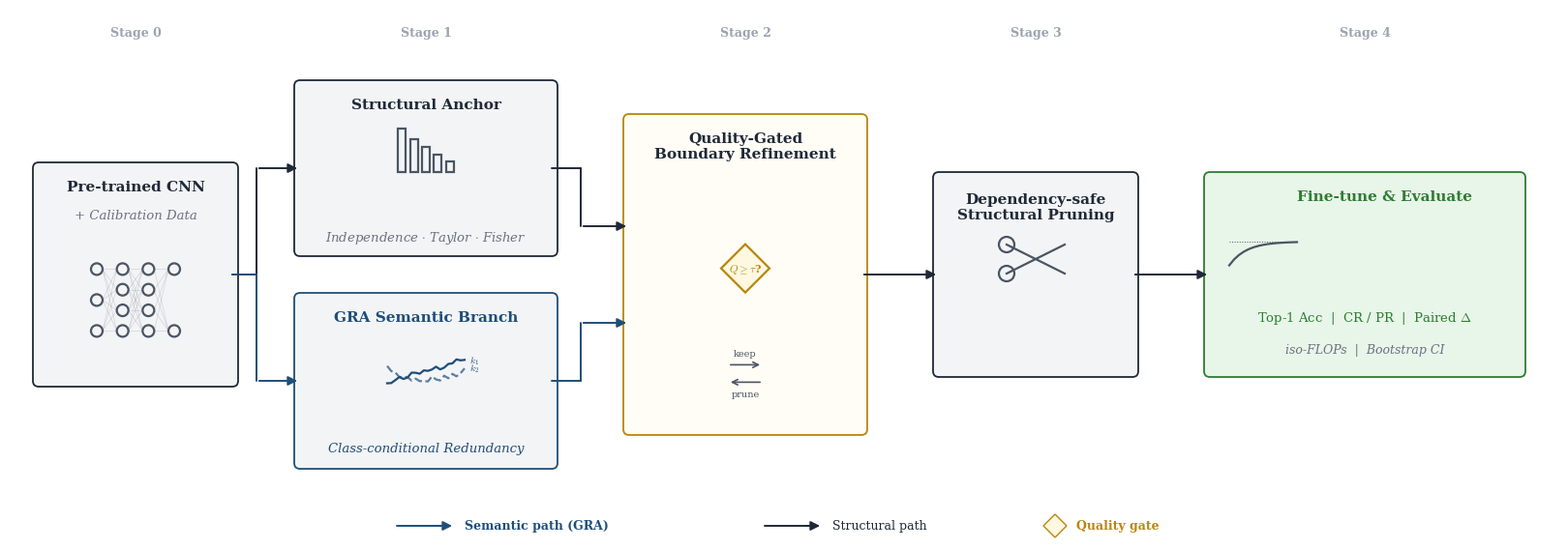

This figure's Python source:
"""
GRA-CNN Pipeline Figure - Improved version with correct terminology.
Matches the final IVC manuscript terminology:
  - Structural Anchor: Independence · Taylor · Fisher
  - GRA Semantic Branch: Class-conditional Redundancy
  - Quality-Gated Boundary Refinement (with diamond gate)
  - Dependency-safe Structural Pruning
  - Fine-tune & Evaluate
"""
import matplotlib
matplotlib.use("Agg")
import matplotlib.pyplot as plt
from matplotlib.patches import FancyBboxPatch, FancyArrowPatch, Polygon
import numpy as np
from pathlib import Path

# ── Color palette (per spec) ──
TXT   = "#1F2937"
BLUE  = "#1F4E79"
GRAY  = "#F3F4F6"
GREEN = "#2E7D32"
ICON  = "#4B5563"
WHITE = "#FFFFFF"
GOLD  = "#B8860B"   # quality gate accent

plt.rcParams.update({
    "font.family": "serif",
    "font.serif": ["Times New Roman", "DejaVu Serif"],
    "mathtext.fontset": "cm",
    "font.size": 10,
    "text.color": TXT,
})

fig = plt.figure(figsize=(16, 5.5))
ax = fig.add_axes([0, 0, 1, 1])
ax.set_xlim(0, 16); ax.set_ylim(0, 5.5)
ax.axis("off"); fig.patch.set_facecolor(WHITE)

LW_B = 1.3; LW_A = 1.4; LW_I = 1.6


def box(x, y, w, h, ec=TXT, fc=GRAY):
    ax.add_patch(FancyBboxPatch((x, y), w, h, boxstyle="round,pad=0.06",
                                fc=fc, ec=ec, lw=LW_B, zorder=2))


def arrow(x0, y0, x1, y1, c=TXT):
    ax.add_patch(FancyArrowPatch((x0, y0), (x1, y1), arrowstyle="-|>",
                                 color=c, lw=LW_A, mutation_scale=14, zorder=3))


def elbow(x0, y0, xm, x1, y1, c=TXT):
    ax.plot([x0, xm], [y0, y0], color=c, lw=LW_A, solid_capstyle="round", zorder=3)
    ax.plot([xm, xm], [y0, y1], color=c, lw=LW_A, solid_capstyle="round", zorder=3)
    arrow(xm, y1, x1, y1, c=c)


def title(x, y, txt, fs=11, fw="bold", c=TXT):
    ax.text(x, y, txt, ha="center", va="top", fontsize=fs, fontweight=fw, color=c)


def sub(x, y, txt, fs=9.5, c="#6B7280"):
    ax.text(x, y, txt, ha="center", va="top", fontsize=fs, color=c, style="italic")


# ── Mini icon: neural network ──
def icon_nn(cx, cy, s=0.4):
    layers = [3, 4, 4, 2]
    xs = np.linspace(cx - s, cx + s, 4)
    for i, (lx, n) in enumerate(zip(xs, layers)):
        ys = np.linspace(cy - s * 0.8, cy + s * 0.8, n)
        for yy in ys:
            ax.add_patch(plt.Circle((lx, yy), 0.06, fc="none", ec=ICON, lw=LW_I, zorder=4))
        if i < 3:
            ys2 = np.linspace(cy - s * 0.8, cy + s * 0.8, layers[i + 1])
            for y0 in ys:
                for y1 in ys2:
                    ax.plot([lx + 0.06, xs[i + 1] - 0.06], [y0, y1],
                            color=ICON, alpha=0.2, lw=0.5, zorder=3)


# ── Mini icon: bar chart (for structural anchor) ──
def icon_bars(cx, cy, s=0.35):
    vals = [0.85, 0.65, 0.50, 0.35, 0.20]
    xs = np.linspace(cx - s * 0.7, cx + s * 0.7, 5)
    colors_bar = [ICON, ICON, ICON, ICON, ICON]
    for x, v, cb in zip(xs, vals, colors_bar):
        h = v * s * 1.5
        ax.add_patch(plt.Rectangle((x - 0.04, cy - s * 0.5), 0.08, h,
                     fc="none", ec=cb, lw=LW_I, zorder=4))


# ── Mini icon: GRA trend curves (two class-conditional curves) ──
def icon_gra_trends(cx, cy, s=0.4):
    t = np.linspace(0, 1, 20)
    np.random.seed(42)
    # Class-1 trend
    a = cy - s * 0.3 + s * 0.7 * t + 0.02 * np.random.randn(20)
    # Class-2 trend (different pattern)
    b = cy + s * 0.1 - s * 0.3 * np.sin(t * np.pi) + 0.02 * np.random.randn(20)
    xs = np.linspace(cx - s, cx + s, 20)
    ax.plot(xs, a, color=BLUE, lw=LW_I, zorder=4)
    ax.plot(xs, b, color=BLUE, lw=LW_I, ls="--", zorder=4, alpha=0.7)
    # Small class labels
    ax.text(cx + s + 0.05, a[-1], r"$k_1$", fontsize=7, color=BLUE, va="center")
    ax.text(cx + s + 0.05, b[-1], r"$k_2$", fontsize=7, color=BLUE, va="center")


# ── Mini icon: diamond gate ──
def icon_diamond(cx, cy, s=0.25):
    pts = [(cx, cy + s), (cx + s, cy), (cx, cy - s), (cx - s, cy)]
    ax.add_patch(Polygon(pts, closed=True, fc="#FFF8E1", ec=GOLD, lw=LW_I, zorder=4))
    ax.text(cx, cy, r"$Q{\geq}\tau$?", fontsize=8, ha="center", va="center",
            color=GOLD, fontweight="bold", zorder=5)


# ── Mini icon: boundary swap arrows ──
def icon_swap(cx, cy, s=0.3):
    # Two small opposing arrows representing swap
    ax.annotate("", xy=(cx + s * 0.6, cy + s * 0.3), xytext=(cx - s * 0.6, cy + s * 0.3),
                arrowprops=dict(arrowstyle="->", color=ICON, lw=1.2), zorder=4)
    ax.annotate("", xy=(cx - s * 0.6, cy - s * 0.3), xytext=(cx + s * 0.6, cy - s * 0.3),
                arrowprops=dict(arrowstyle="->", color=ICON, lw=1.2), zorder=4)
    ax.text(cx, cy + s * 0.55, "keep", fontsize=7, ha="center", va="bottom", color=ICON)
    ax.text(cx, cy - s * 0.55, "prune", fontsize=7, ha="center", va="top", color=ICON)


# ── Mini icon: scissors for pruning ──
def icon_scissors(cx, cy, s=0.3):
    ax.plot([cx - s, cx + s], [cy - s * 0.5, cy + s * 0.5], color=ICON, lw=LW_I, zorder=4)
    ax.plot([cx - s, cx + s], [cy + s * 0.5, cy - s * 0.5], color=ICON, lw=LW_I, zorder=4)
    ax.add_patch(plt.Circle((cx - s, cy - s * 0.5), 0.08, fc="none", ec=ICON, lw=LW_I, zorder=4))
    ax.add_patch(plt.Circle((cx - s, cy + s * 0.5), 0.08, fc="none", ec=ICON, lw=LW_I, zorder=4))


# ── Mini icon: training curve ──
def icon_chart(cx, cy, s=0.35):
    t = np.linspace(0, 1, 15)
    y = cy - s * 0.3 + s * 0.7 * (1 - np.exp(-t * 4))
    xs = np.linspace(cx - s, cx + s, 15)
    ax.plot(xs, y, color=ICON, lw=LW_I, zorder=4)
    ax.plot([cx - s, cx + s], [cy + s * 0.4, cy + s * 0.4], color=ICON, lw=0.7, ls=":", zorder=4)


# ══════════════════════════════════════════════
# Layout: 5 main columns
# ══════════════════════════════════════════════

mid_y = 2.75  # vertical center of the canvas

# ── Col 1: Input ──
bx1, bw1, bh1 = 0.3, 2.0, 2.2
by1 = mid_y - bh1 / 2
box(bx1, by1, bw1, bh1)
icon_nn(bx1 + bw1 / 2, by1 + bh1 * 0.38)
title(bx1 + bw1 / 2, by1 + bh1 - 0.12, "Pre-trained CNN")
sub(bx1 + bw1 / 2, by1 + bh1 - 0.42, "+ Calibration Data")

# ── Col 2 top: Structural Anchor ──
bx2, bw2, bh2 = 3.0, 2.6, 1.7
by_top = mid_y + 0.25
box(bx2, by_top, bw2, bh2)
icon_bars(bx2 + bw2 / 2, by_top + bh2 * 0.58)
title(bx2 + bw2 / 2, by_top + bh2 - 0.12, "Structural Anchor")
sub(bx2 + bw2 / 2, by_top + 0.22, r"Independence $\cdot$ Taylor $\cdot$ Fisher")

# ── Col 2 bottom: GRA Semantic Branch ──
by_bot = mid_y - 0.25 - bh2
box(bx2, by_bot, bw2, bh2, ec=BLUE)
icon_gra_trends(bx2 + bw2 / 2, by_bot + bh2 * 0.55)
title(bx2 + bw2 / 2, by_bot + bh2 - 0.12, "GRA Semantic Branch", c=BLUE)
sub(bx2 + bw2 / 2, by_bot + 0.22, "Class-conditional Redundancy", c=BLUE)

# ── Col 3: Quality-Gated Boundary Refinement ──
bx3, bw3, bh3 = 6.4, 2.4, 3.2
by3 = mid_y - bh3 / 2
box(bx3, by3, bw3, bh3, ec=GOLD, fc="#FFFDF5")
title(bx3 + bw3 / 2, by3 + bh3 - 0.12, "Quality-Gated\nBoundary Refinement")
# Diamond quality gate
icon_diamond(bx3 + bw3 / 2, by3 + bh3 * 0.52)
# Swap icon below gate
icon_swap(bx3 + bw3 / 2, by3 + bh3 * 0.18)

# ── Col 4: Dependency-safe Pruning ──
bx4, bw4, bh4 = 9.6, 2.0, 2.0
by4 = mid_y - bh4 / 2
box(bx4, by4, bw4, bh4)
icon_scissors(bx4 + bw4 / 2, by4 + bh4 * 0.58)
title(bx4 + bw4 / 2, by4 + bh4 - 0.15, "Dependency-safe\nStructural Pruning")

# ── Col 5: Fine-tune & Evaluate ──
bx5, bw5, bh5 = 12.4, 3.2, 2.0
by5 = mid_y - bh5 / 2
box(bx5, by5, bw5, bh5, ec=GREEN, fc="#E8F5E9")
icon_chart(bx5 + 0.55, by5 + bh5 * 0.6)
title(bx5 + bw5 / 2 + 0.2, by5 + bh5 - 0.12, "Fine-tune & Evaluate", c=GREEN)
# Metrics listed
ax.text(bx5 + bw5 / 2, by5 + 0.55, "Top-1 Acc  |  CR / PR  |  Paired $\\Delta$",
        ha="center", va="center", fontsize=9.5, color=GREEN)
ax.text(bx5 + bw5 / 2, by5 + 0.22, "iso-FLOPs  |  Bootstrap CI",
        ha="center", va="center", fontsize=9, color="#6B7280", style="italic")

# ══════════════════════════════════════════════
# Arrows
# ══════════════════════════════════════════════
mid_top = by_top + bh2 / 2
mid_bot = by_bot + bh2 / 2
mid3 = by3 + bh3 / 2

# Input -> dual branches
elbow(bx1 + bw1, mid_y, bx1 + bw1 + 0.25, bx2, mid_top, c=TXT)
elbow(bx1 + bw1, mid_y, bx1 + bw1 + 0.25, bx2, mid_bot, c=BLUE)

# Dual branches -> Quality-Gated Refinement
elbow(bx2 + bw2, mid_top, bx2 + bw2 + 0.3, bx3, mid3 + 0.5, c=TXT)
elbow(bx2 + bw2, mid_bot, bx2 + bw2 + 0.3, bx3, mid3 - 0.5, c=BLUE)

# Quality-Gated -> Pruning
arrow(bx3 + bw3, mid3, bx4, mid_y)

# Pruning -> Fine-tune
arrow(bx4 + bw4, mid_y, bx5, mid_y)

# ══════════════════════════════════════════════
# Stage labels (top)
# ══════════════════════════════════════════════
stage_y = 5.25
stages = [
    (bx1 + bw1 / 2, "Stage 0"),
    (bx2 + bw2 / 2, "Stage 1"),
    (bx3 + bw3 / 2, "Stage 2"),
    (bx4 + bw4 / 2, "Stage 3"),
    (bx5 + bw5 / 2, "Stage 4"),
]
for sx, sl in stages:
    ax.text(sx, stage_y, sl, ha="center", va="center", fontsize=9,
            color="#9CA3AF", fontweight="bold")

# ══════════════════════════════════════════════
# Legend
# ══════════════════════════════════════════════
lx = 4.0
ly = 0.15
ax.plot([lx, lx + 0.5], [ly, ly], color=BLUE, lw=LW_A, solid_capstyle="round")
arrow(lx + 0.4, ly, lx + 0.6, ly, c=BLUE)
ax.text(lx + 0.7, ly, "Semantic path (GRA)", fontsize=9, color=BLUE,
        fontweight="bold", va="center")

lx2 = lx + 3.8
ax.plot([lx2, lx2 + 0.5], [ly, ly], color=TXT, lw=LW_A, solid_capstyle="round")
arrow(lx2 + 0.4, ly, lx2 + 0.6, ly, c=TXT)
ax.text(lx2 + 0.7, ly, "Structural path", fontsize=9, color=TXT, va="center")

lx3 = lx2 + 3.0
pts_leg = [(lx3, ly + 0.12), (lx3 + 0.12, ly), (lx3, ly - 0.12), (lx3 - 0.12, ly)]
ax.add_patch(Polygon(pts_leg, closed=True, fc="#FFF8E1", ec=GOLD, lw=1.0, zorder=4))
ax.text(lx3 + 0.22, ly, "Quality gate", fontsize=9, color=GOLD,
        fontweight="bold", va="center")

# ══════════════════════════════════════════════
# Save
# ══════════════════════════════════════════════
out_dir = Path("paper/figures")
out_dir.mkdir(parents=True, exist_ok=True)
fig.savefig(out_dir / "fig_pipeline_poster.pdf",
            bbox_inches="tight", pad_inches=0.05, dpi=300)
fig.savefig(out_dir / "fig_pipeline_poster.png",
            bbox_inches="tight", pad_inches=0.05, dpi=150)
fig.savefig(out_dir / "fig_pipeline_poster_600dpi.png",
            bbox_inches="tight", pad_inches=0.05, dpi=600)
print("Saved: fig_pipeline_poster.pdf + png")
plt.close()
